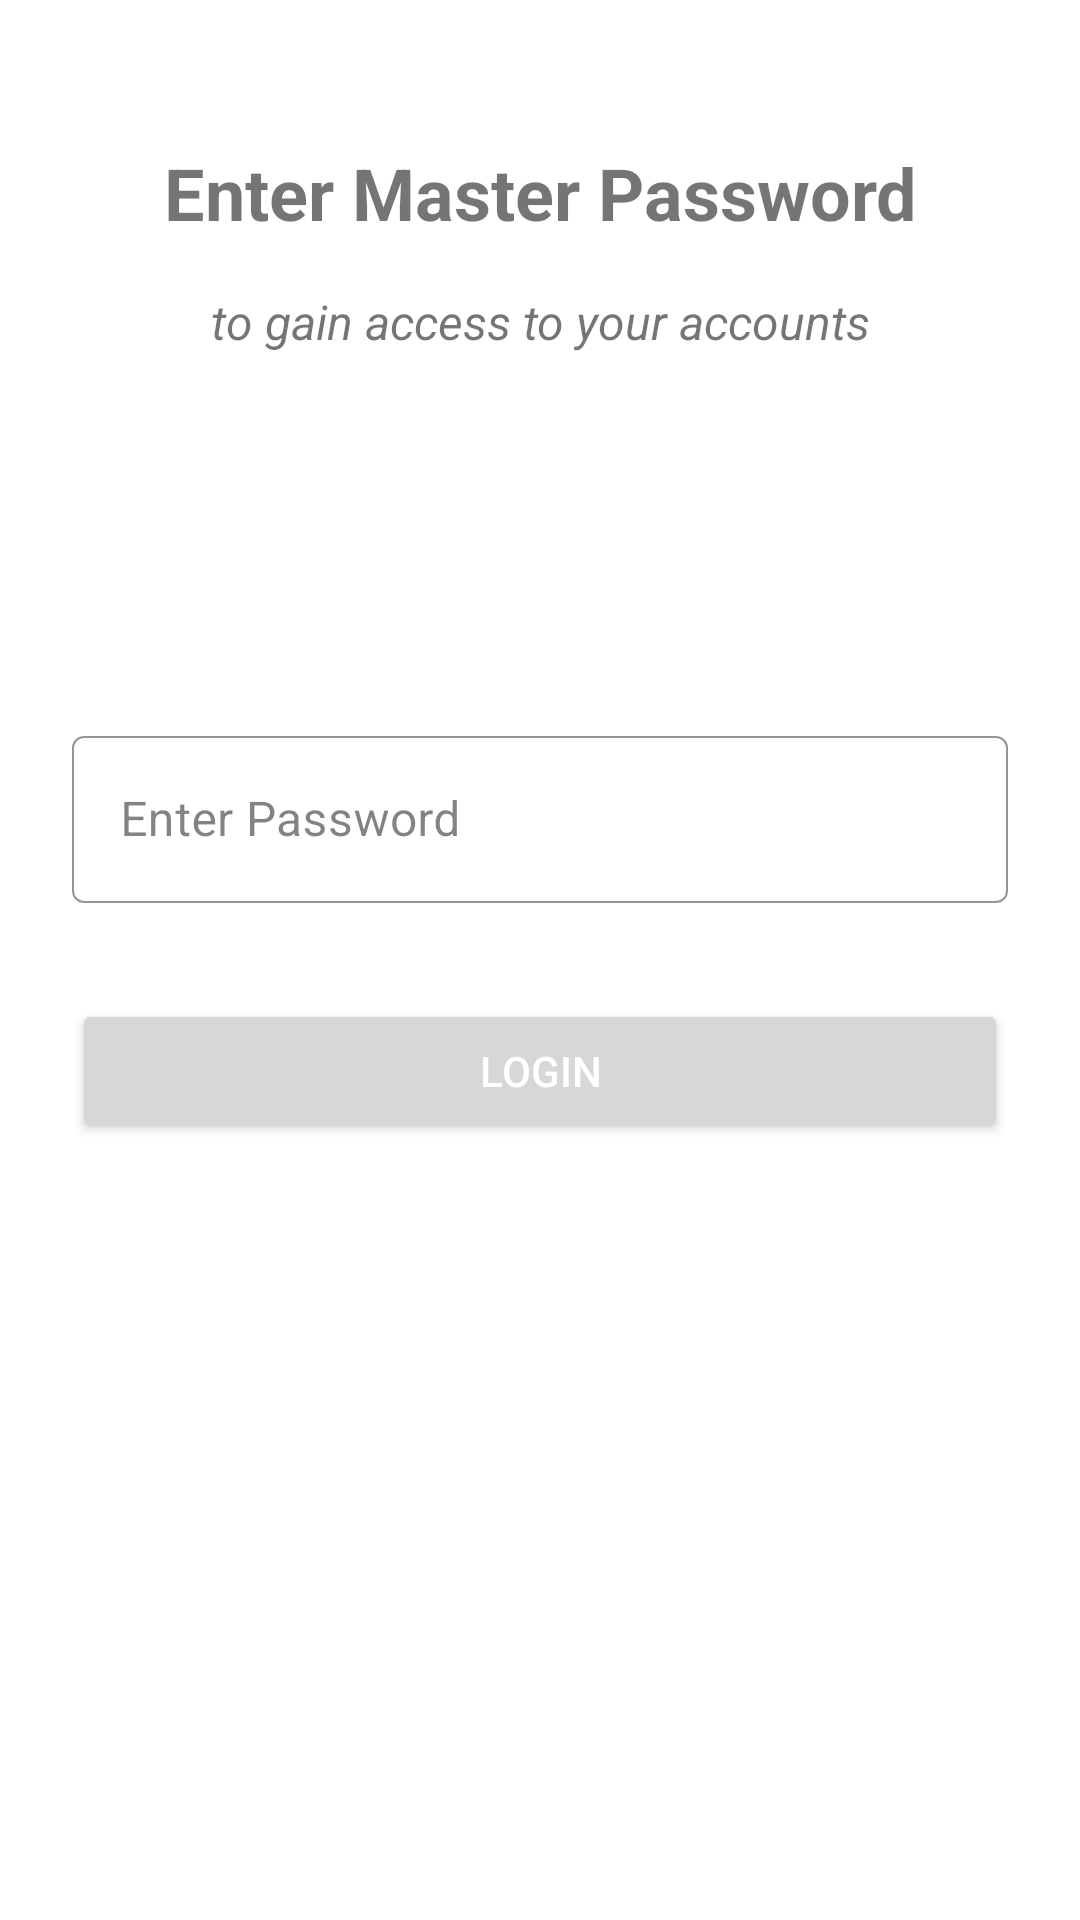

Android layout source for this screen:
<!-- AndroidManifest.xml: application theme Theme.AccountManager.NoActionBar -->
<!-- res/layout/activity_main.xml -->
<?xml version="1.0" encoding="utf-8"?>
<androidx.constraintlayout.widget.ConstraintLayout xmlns:android="http://schemas.android.com/apk/res/android"
    xmlns:app="http://schemas.android.com/apk/res-auto"
    xmlns:tools="http://schemas.android.com/tools"
    android:layout_width="match_parent"
    android:layout_height="match_parent"
    tools:context=".MainActivity">

    <TextView
        android:id="@+id/textHeader"
        android:layout_width="wrap_content"
        android:layout_height="wrap_content"
        android:layout_marginStart="16dp"
        android:layout_marginTop="48dp"
        android:layout_marginEnd="16dp"
        android:text="Enter Master Password"
        android:textSize="24sp"
        android:textStyle="bold"
        app:layout_constraintEnd_toEndOf="parent"
        app:layout_constraintStart_toStartOf="parent"
        app:layout_constraintTop_toTopOf="parent" />

    <TextView
        android:id="@+id/textSubHeader"
        android:layout_width="wrap_content"
        android:layout_height="wrap_content"
        android:layout_marginStart="16dp"
        android:layout_marginTop="16dp"
        android:layout_marginEnd="16dp"
        android:text="to gain access to your accounts"
        android:textSize="16sp"
        android:textStyle="italic"
        app:layout_constraintEnd_toEndOf="parent"
        app:layout_constraintStart_toStartOf="parent"
        app:layout_constraintTop_toBottomOf="@+id/textHeader" />

    <androidx.constraintlayout.widget.ConstraintLayout
        android:id="@+id/constraintLayout"
        android:layout_width="match_parent"
        android:layout_height="0dp"
        android:background="@drawable/round_corners"
        android:backgroundTint="@color/colorSecondary"
        app:layout_constraintBottom_toBottomOf="parent"
        app:layout_constraintTop_toTopOf="@+id/guideline2">

        <com.google.android.material.textfield.TextInputLayout
            android:id="@+id/textInputLayout"
            style="@style/Widget.MaterialComponents.TextInputLayout.OutlinedBox"
            android:layout_width="match_parent"
            android:layout_height="wrap_content"
            android:layout_marginStart="24dp"
            android:layout_marginTop="48dp"
            android:layout_marginEnd="24dp"
            android:textColorHint="#7C000000"
            app:boxStrokeColor="?attr/colorOnSecondary"
            app:boxStrokeWidth=".5dp"
            app:boxStrokeWidthFocused="1.5dp"
            app:layout_constraintEnd_toEndOf="parent"
            app:layout_constraintStart_toStartOf="parent"
            app:layout_constraintTop_toTopOf="parent">

            <com.google.android.material.textfield.TextInputEditText
                android:id="@+id/textPassword"
                android:layout_width="match_parent"
                android:layout_height="wrap_content"
                android:layout_weight="1"
                android:hint="Enter Password"
                android:textColor="@color/black" />
        </com.google.android.material.textfield.TextInputLayout>

        <Button
            android:id="@+id/buttonLogin"
            android:layout_width="0dp"
            android:layout_height="wrap_content"
            android:layout_marginStart="24dp"
            android:layout_marginTop="32dp"
            android:layout_marginEnd="24dp"
            android:paddingTop="12dp"
            android:paddingBottom="12dp"
            android:text="Login"
            android:textColor="@color/white"
            app:layout_constraintEnd_toEndOf="parent"
            app:layout_constraintStart_toStartOf="parent"
            app:layout_constraintTop_toBottomOf="@+id/textInputLayout" />

    </androidx.constraintlayout.widget.ConstraintLayout>



    <androidx.constraintlayout.widget.Guideline
        android:id="@+id/guideline2"
        android:layout_width="wrap_content"
        android:layout_height="wrap_content"
        android:orientation="horizontal"
        app:layout_constraintGuide_percent="0.3" />
</androidx.constraintlayout.widget.ConstraintLayout>
<!-- resources referenced by this layout -->
<resources>
  <color name="black">#FF000000</color>
  <color name="colorSecondary">#8682ff</color>
  <color name="white">#FFFFFFFF</color>
  <style name="Theme.AccountManager.NoActionBar">
          <item name="windowActionBar">false</item>
          <item name="windowNoTitle">true</item>
      </style>
</resources>
